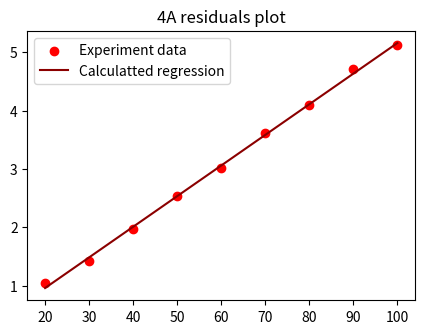
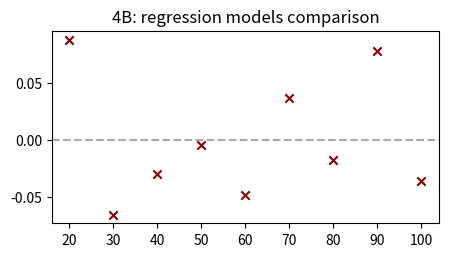
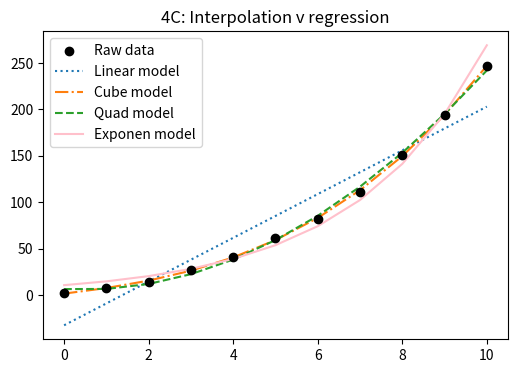
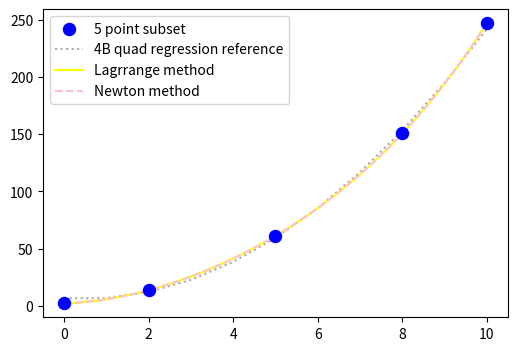

These charts were generated, in order, by the following Python code:
#Uvod u računalno modeliranje - Blok4
#Marko Herceg
#0036556780
#
#
#
import numpy as np
from matplotlib import pyplot as P

#Deklaracija
subY =np.array([ 2.1,13.6,61.1,150.7,247.1 ],dtype =float)
fullY =np.array([ 2.1,7.7,13.6,27.2,40.9,61.1,82.3,111.5,150.7,193.6,247.1 ],dtype =float)

subX =np.array([ 0,2,5,8,10 ],dtype =float)
fullX =np.array([ 0,1,2,3,4,5,6,7,8,9,10 ],dtype =float)

#T = HEAT VALUES
#V = VOLT VALUES
V =np.array([ 1.05,1.42,1.98,2.53,3.01,3.62,4.09,4.71,5.12 ],dtype =float)
T =np.array([ 20,30,40,50,60,70,80,90,100 ],dtype=float)
#
#
#4C == Interpolacijski polinomi
#
#
def calcLagrange(dataX,dataY, seekX):
    totalNodes =len( dataX )
    resultY =0.0

    for k in range( 0,totalNodes ):
        runningWeight =dataY[ k ]
        for m in range( 0,totalNodes ):
            if m ==k:
                continue

            numerator =seekX -dataX[ m ]
            denominator =dataX[ k ] -dataX[ m ]
            runningWeight =runningWeight *(numerator/denominator)
        resultY =resultY +runningWeight

    return resultY


def calcNewton(nodesX, nodesY, seekX):
    coefs =[y for y in nodesY]
    numPoints =len( nodesX )


    for step in range(1,numPoints):
        for i in range(numPoints-1,step-1,-1):
            spanX =nodesX[ i ] -nodesX[ i-step ]
            coefs[ i ] =(coefs[ i ] -coefs[i-1])/spanX

    totalVal =coefs[numPoints -1]
    for i in  range(numPoints -2,-1,-1):
        totalVal =coefs[ i ] +(seekX -nodesX[ i ])*totalVal

    return totalVal
#


#
#4B == Usporedba regresijskih modela
#
#
def checkFitMetrics(actual, fitted):
    meanVal = 0.0
    count =len( actual )


    for i in range( 0,count):
        meanVal =meanVal +actual[ i ]
    meanVal =meanVal/count

    ssTot =0.0
    ssRes =0.0
    for i in range( 0,count ):
        ssTot =ssTot +(actual[i] -meanVal) *(actual[i] -meanVal)
        ssRes =ssRes +(actual[i] -fitted[i]) *(actual[i] -fitted[i])

    r2 =1.0 -(ssRes/ssTot)
    rmse =np.sqrt( ssRes/count )
    return r2,rmse

#

coefQuad =np.polyfit( fullX,fullY,2 )
predQuad =np.polyval( coefQuad,fullX )

coefCube =np.polyfit( fullX,fullY,3 )
predCube =np.polyval( coefCube,fullX )

coefLin =np.polyfit( fullX,fullY,1 )
predLin =np.polyval( coefLin,fullX )


weightX2 =0.0
weightLogY =0.0
weightLogXY =0.0
totWeights =0.0
weightX =0.0


for i in range(0,len( fullX )):
    lnY = np.log(fullY[i])
    w =fullY[ i ]

    totWeights =totWeights + w
    weightX =weightX + w * fullX[i]
    weightX2 =weightX2 + w * fullX[i] * fullX[i]
    weightLogY =weightLogY + w * lnY
    weightLogXY =weightLogXY + w * fullX[i] * lnY


detM =totWeights *weightX2 -weightX *weightX
expGrowth =(totWeights *weightLogXY -weightX *weightLogY)/detM
expLogA =(weightX2 *weightLogY -weightX *weightLogXY)/detM

realA =np.exp( expLogA )
predExp =np.zeros(len( fullX ))

for i in  range(0, len( fullX )):
    predExp[ i ] =realA*np.exp(expGrowth*fullX[ i ])

r2Lin,rmseLin =checkFitMetrics( fullY,predLin )
r2Quad,rmseQuad =checkFitMetrics( fullY,predQuad )
r2Cube,rmseCube =checkFitMetrics( fullY,predCube )
r2Exp,rmseExp =checkFitMetrics( fullY,predExp )

print("-----------------4B----------------")
print(f"Linear fit: r2 ={r2Lin:.4f}, RMSE ={rmseLin:.2f}")
print(f"Quadratic fit: r2 ={r2Quad:.4f}, RMSE ={rmseQuad:.2f}")
print(f"Cubic fit:  r2 ={r2Cube:.4f}, RMSE = {rmseCube:.2f}")
print(f"Exponential fit: r2 ={r2Exp:.4f}, RMSE ={rmseExp:.2f}")
print("----------------------------------------")
#

#
#4A == Linearna regresija od nule
#
#
totItems =len( T )
sumT =0.0
sumV =0.0
sumTV =0.0
sumT2 =0.0

for k in range(0, totItems):
    sumT = sumT + T[k]
    sumV = sumV + V[k]
    sumTV = sumTV + T[k]*V[k]
    sumT2 = sumT2 + T[k]*T[k]

coefSlope =(totItems*sumTV -sumT*sumV)/(totItems*sumT2 -sumT*sumT)
avgV =sumV/totItems
avgT =sumT/totItems

coefIntercept =avgV -coefSlope*avgT


linePredictions =np.zeros( totItems )
for i in range( 0,totItems ):
    linePredictions[ i ] = coefIntercept+coefSlope*T[ i ]


topPart =0.0
bottomPart =0.0
for i in range( 0,totItems ):
    topPart =topPart +(V[i] -linePredictions[ i ]) * (V[i] -linePredictions[ i ])
    bottomPart =bottomPart +(V[i] -avgV) * (V[ i ] - avgV)

finalR2 =1.0 -(topPart/bottomPart)

print("----------------4A------------------")
print(f"Slope coefSlope: {coefSlope:.4f}")
print(f"Intercept coefIntercept: {coefIntercept:.4f}")
print(f"R2 Score: {finalR2:.4f}")
print("----------------------------------")
#
#
#
#
#
plotGrid =np.linspace( 0,10,100 )
lagrangeCurve =[calcLagrange( subX,subY,pt ) for pt in plotGrid]
newtonCurve = [calcNewton( subX,subY,pt ) for pt in plotGrid]
#
#graph #1
P.title("4A linear fit check")
P.figure(figsize=( 5,3.5 ))
P.scatter(T,V,color ="red",label ="Experiment data")
P.plot(T,linePredictions,color ="darkred",label ="Calculatted regression")
P.legend( )
#
#graph #2
P.title("4A residuals plot")
residuals_4A =np.zeros( totItems )
for i in range( 0,totItems ):
    residuals_4A[ i ] =V[ i ] -linePredictions[ i ]

P.figure(figsize =( 5,2.5 ))
P.axhline(y=0.0,color ="darkgrey",linestyle ="--")
P.scatter(T,residuals_4A,color ="darkred",marker ="x")
#


#graph 4b
P.title("4B: regression models comparison")
P.figure(figsize=( 6,4 ))
P.scatter(fullX,fullY,zorder =4,label ="Raw data",color ="black")
P.plot(fullX,predLin,label ="Linear model",linestyle =":")
P.plot(fullX,predCube,label ="Cube model",linestyle ="-.")
P.plot(fullX,predQuad,label ="Quad model",linestyle ="--")
P.plot(fullX,predExp,label ="Exponen model",color ="pink")
P.legend( )

#graph 4c
P.title("4C: Interpolation v regression")
P.figure(figsize =( 6,4 ))
P.scatter(subX,subY,color="blue",s=75,zorder =5,label ="5 point subset")
P.plot(fullX, predQuad,label ="4B quad regression reference",linestyle =":",color ="darkgrey")
P.plot(plotGrid,lagrangeCurve,label="Lagrrange method",color ="yellow")
P.plot(plotGrid,newtonCurve,label="Newton method",color ="pink",linestyle ="--")
P.legend( )
#
#
#
P.show( )
